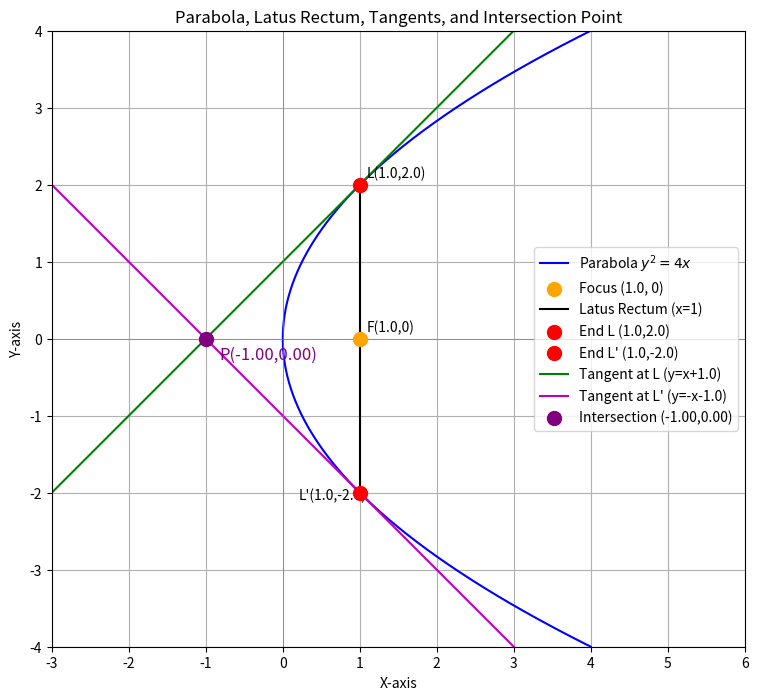

Python code for this plot:
import numpy as np
import matplotlib.pyplot as plt

def find_intersection_of_tangents_at_latus_rectum_ends(a_param):
    #the ends of the latus rectum are:
    # L1 = (a, 2a)
    # L2 = (a, -2a)

    # 2. Determine the equations of the tangents at these points
    # The general equation of a tangent to y^2 = 4ax at a point (x1, y1) is:
    # y * y1 = 2a * (x + x1)

    # Tangent at L1 (a, 2a):
    # y * (2a) = 2a * (x + a)
    # y = x + a  (Equation for Tangent 1)

    # Tangent at L2 (a, -2a):
    # y * (-2a) = 2a * (x + a)
    # y = -x - a (Equation for Tangent 2)
    # x + a = -x - a
    # x = -a

    # Substitute x = -a
    # y = (-a) + a
    # y = 0

    x_intersect = -a_param
    y_intersect = 0.0

    return x_intersect, y_intersect

# --- Main execution and plotting ---
# Given parabola: y^2 = 4x
# 4a = 4  => a = 1
a_value = 1.0

# Calculate the intersection point using the Python function
intersection_x, intersection_y = find_intersection_of_tangents_at_latus_rectum_ends(a_value)

print(f"For the parabola y^2 = 4x (where a = {a_value}):")
print(f"The point of intersection of the tangents at the ends of the latus rectum is ({intersection_x:.2f}, {intersection_y:.2f})")

# --- Plotting Section ---

plt.figure(figsize=(10, 8))

# 1. Plot the parabola y^2 = 4x
y_parabola = np.linspace(-4, 4, 400)
x_parabola = (y_parabola**2) / (4 * a_value)
plt.plot(x_parabola, y_parabola, 'b-', label=f'Parabola $y^2 = 4x$')

# 2. Plot the focus
focus_x, focus_y = a_value, 0
plt.scatter(focus_x, focus_y, color='orange', s=100, zorder=5, label=f'Focus ({focus_x}, {focus_y})')
plt.annotate(f'F({focus_x},{focus_y})', (focus_x, focus_y), textcoords="offset points", xytext=(5,5), ha='left')

# 3. Plot the latus rectum line
latus_rectum_x_val = a_value
latus_rectum_y_min, latus_rectum_y_max = -2 * a_value, 2 * a_value
plt.plot([latus_rectum_x_val, latus_rectum_x_val], [latus_rectum_y_min, latus_rectum_y_max], 'k-', label='Latus Rectum (x=1)')

# 4. Plot the ends of the latus rectum
latus_rectum_end1 = (a_value, 2 * a_value)
latus_rectum_end2 = (a_value, -2 * a_value)
plt.scatter(latus_rectum_end1[0], latus_rectum_end1[1], color='red', s=100, zorder=5, label=f'End L ({latus_rectum_end1[0]},{latus_rectum_end1[1]})')
plt.annotate(f'L({latus_rectum_end1[0]},{latus_rectum_end1[1]})', latus_rectum_end1, textcoords="offset points", xytext=(5,5), ha='left')
plt.scatter(latus_rectum_end2[0], latus_rectum_end2[1], color='red', s=100, zorder=5, label=f'End L\' ({latus_rectum_end2[0]},{latus_rectum_end2[1]})')
plt.annotate(f'L\'({latus_rectum_end2[0]},{latus_rectum_end2[1]})', latus_rectum_end2, textcoords="offset points", xytext=(5,-5), ha='right') # Adjusted xytext for better label placement

# 5. Plot the tangents
x_tangent_range = np.linspace(-3, 3, 100) # Define a range for x for tangent lines
y_tangent1 = x_tangent_range + a_value  # y = x + a
y_tangent2 = -x_tangent_range - a_value # y = -x - a

plt.plot(x_tangent_range, y_tangent1, 'g-', label=f'Tangent at L (y=x+{a_value})')
plt.plot(x_tangent_range, y_tangent2, 'm-', label=f'Tangent at L\' (y=-x-{a_value})')

# 6. Plot the intersection point
plt.scatter(intersection_x, intersection_y, color='purple', s=100, zorder=6, label=f'Intersection ({intersection_x:.2f},{intersection_y:.2f})')
plt.annotate(f'P({intersection_x:.2f},{intersection_y:.2f})', (intersection_x, intersection_y), textcoords="offset points", xytext=(10, -15), ha='left', color='purple', fontsize=12)

# --- Plot Aesthetics ---
plt.xlim(-3, 6)
plt.ylim(-4, 4)
plt.gca().set_aspect('equal', adjustable='box')
plt.xlabel('X-axis')
plt.ylabel('Y-axis')
plt.title('Parabola, Latus Rectum, Tangents, and Intersection Point')
plt.grid(True)
plt.legend()
plt.axhline(0, color='gray', linewidth=0.5) # X-axis
plt.axvline(0, color='gray', linewidth=0.5) # Y-axis
plt.show()